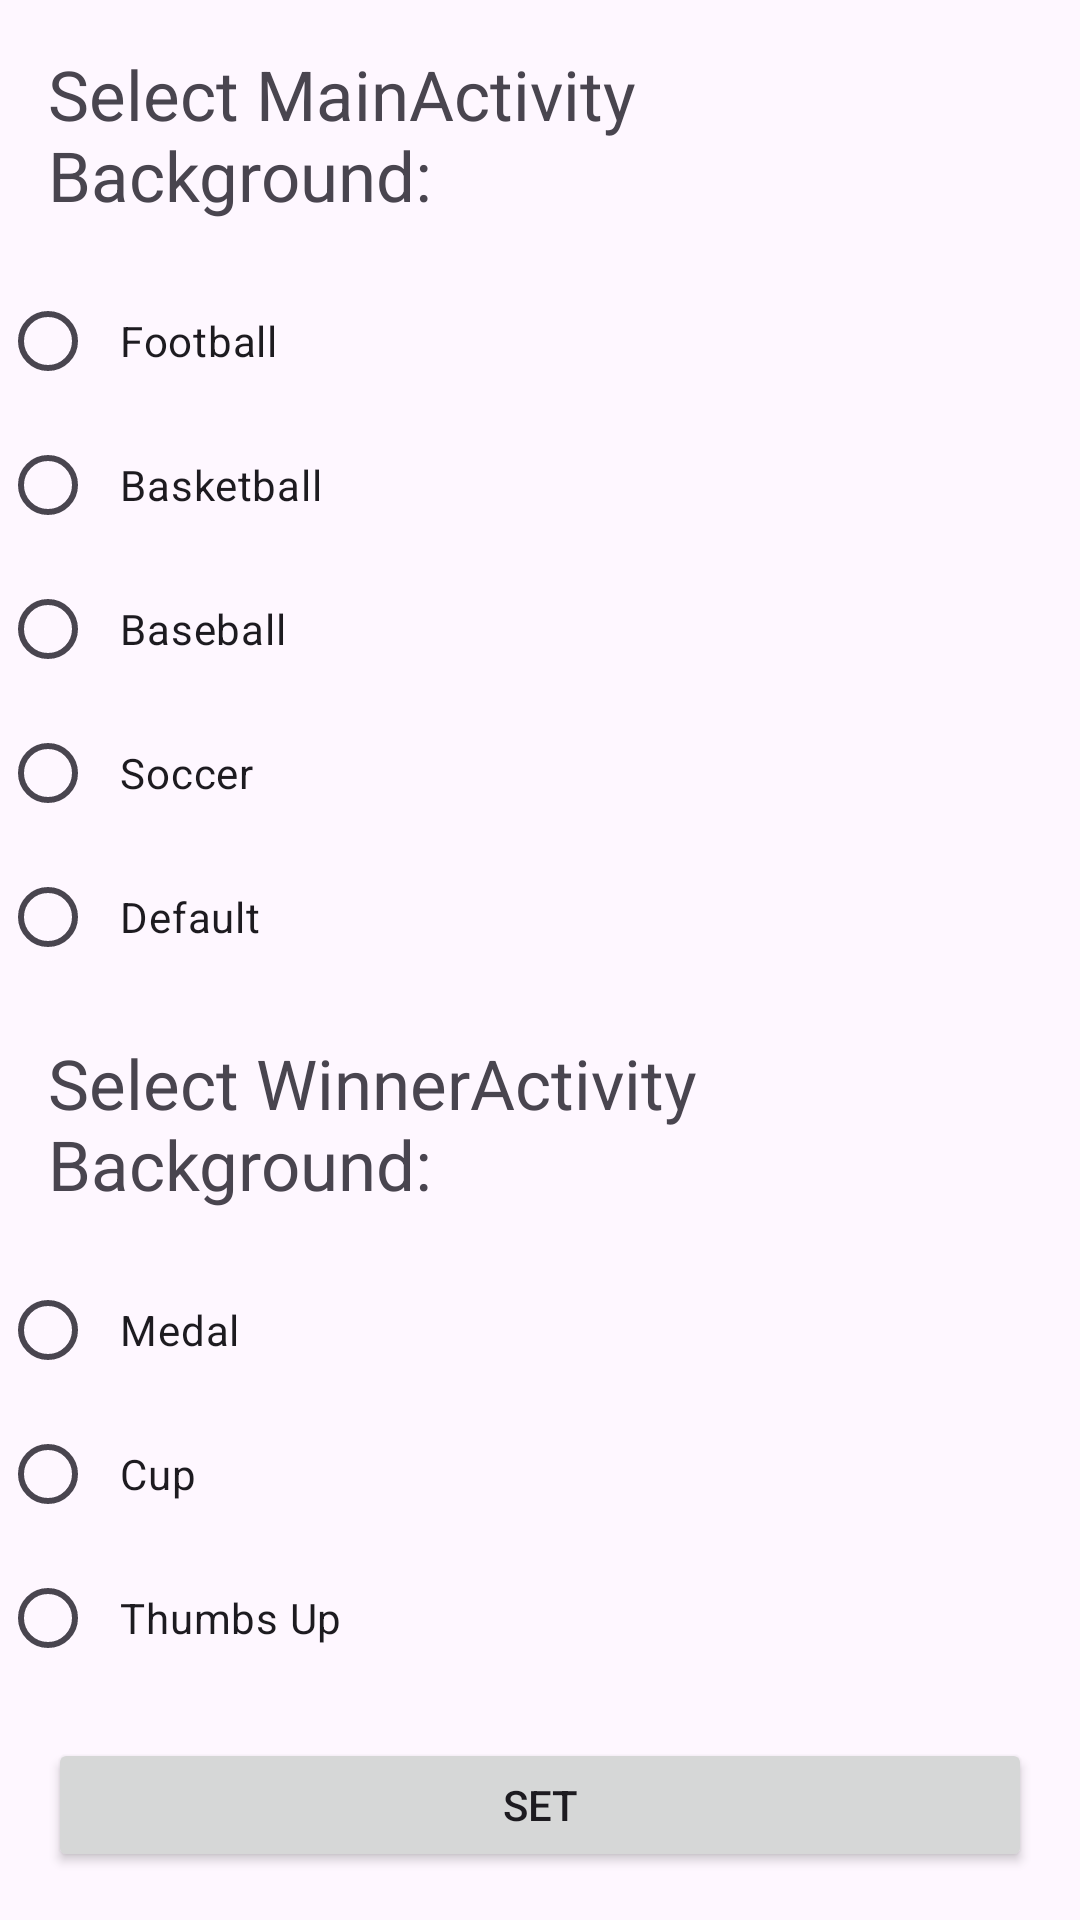

The Android layout XML behind this screen, and the referenced resources:
<!-- AndroidManifest.xml: application theme Theme.MP7 -->
<!-- res/layout/activity_background_settings.xml -->
<?xml version="1.0" encoding="utf-8"?>
<LinearLayout xmlns:android="http://schemas.android.com/apk/res/android"
    xmlns:tools="http://schemas.android.com/tools"
    android:layout_width="match_parent"
    android:layout_height="match_parent"
    android:orientation="vertical"
    tools:context=".BackgroundSettingsActivity">

    <TextView
        android:layout_width="match_parent"
        android:layout_height="wrap_content"
        android:text="Select MainActivity Background:"
        android:textSize="23dp"
        android:padding="16dp" />

    <RadioGroup
        android:id="@+id/sportRadioButtons"
        android:layout_width="match_parent"
        android:layout_height="wrap_content"
        android:orientation="vertical">

        <RadioButton
            android:id="@+id/footballRadioButton"
            android:layout_width="wrap_content"
            android:layout_height="wrap_content"
            android:text="Football"
            android:padding="8dp" />

        <RadioButton
            android:id="@+id/basketballRadioButton"
            android:layout_width="wrap_content"
            android:layout_height="wrap_content"
            android:text="Basketball"
            android:padding="8dp" />

        <RadioButton
            android:id="@+id/baseballRadioButton"
            android:layout_width="wrap_content"
            android:layout_height="wrap_content"
            android:text="Baseball"
            android:padding="8dp" />

        <RadioButton
            android:id="@+id/soccerRadioButton"
            android:layout_width="wrap_content"
            android:layout_height="wrap_content"
            android:text="Soccer"
            android:padding="8dp" />

        <RadioButton
            android:id="@+id/defaultRadioButton"
            android:layout_width="wrap_content"
            android:layout_height="wrap_content"
            android:text="Default"
            android:padding="8dp" />

    </RadioGroup>


    <TextView
        android:layout_width="match_parent"
        android:layout_height="wrap_content"
        android:text="Select WinnerActivity Background:"
        android:textSize="23sp"
        android:padding="16dp" />

    <RadioGroup
        android:id="@+id/winnerRadioButton"
        android:layout_width="match_parent"
        android:layout_height="wrap_content"
        android:orientation="vertical">

        <RadioButton
            android:id="@+id/medalRadioButton"
            android:layout_width="wrap_content"
            android:layout_height="wrap_content"
            android:text="Medal"
            android:padding="8dp" />

        <RadioButton
            android:id="@+id/cupRadioButton"
            android:layout_width="wrap_content"
            android:layout_height="wrap_content"
            android:text="Cup"
            android:padding="8dp" />

        <RadioButton
            android:id="@+id/thumbsUpRadioButton"
            android:layout_width="wrap_content"
            android:layout_height="wrap_content"
            android:text="Thumbs Up"
            android:padding="8dp" />

    </RadioGroup>


    <Button
        android:id="@+id/setButton"
        android:layout_width="match_parent"
        android:layout_height="wrap_content"
        android:text="Set"
        android:layout_margin="16dp" />




</LinearLayout>
<!-- resources referenced by this layout -->
<resources>
  <style name="Theme.MP7" parent="Base.Theme.MP7" />
  <style name="Base.Theme.MP7" parent="Theme.Material3.DayNight.NoActionBar">
          
          
      </style>
</resources>
